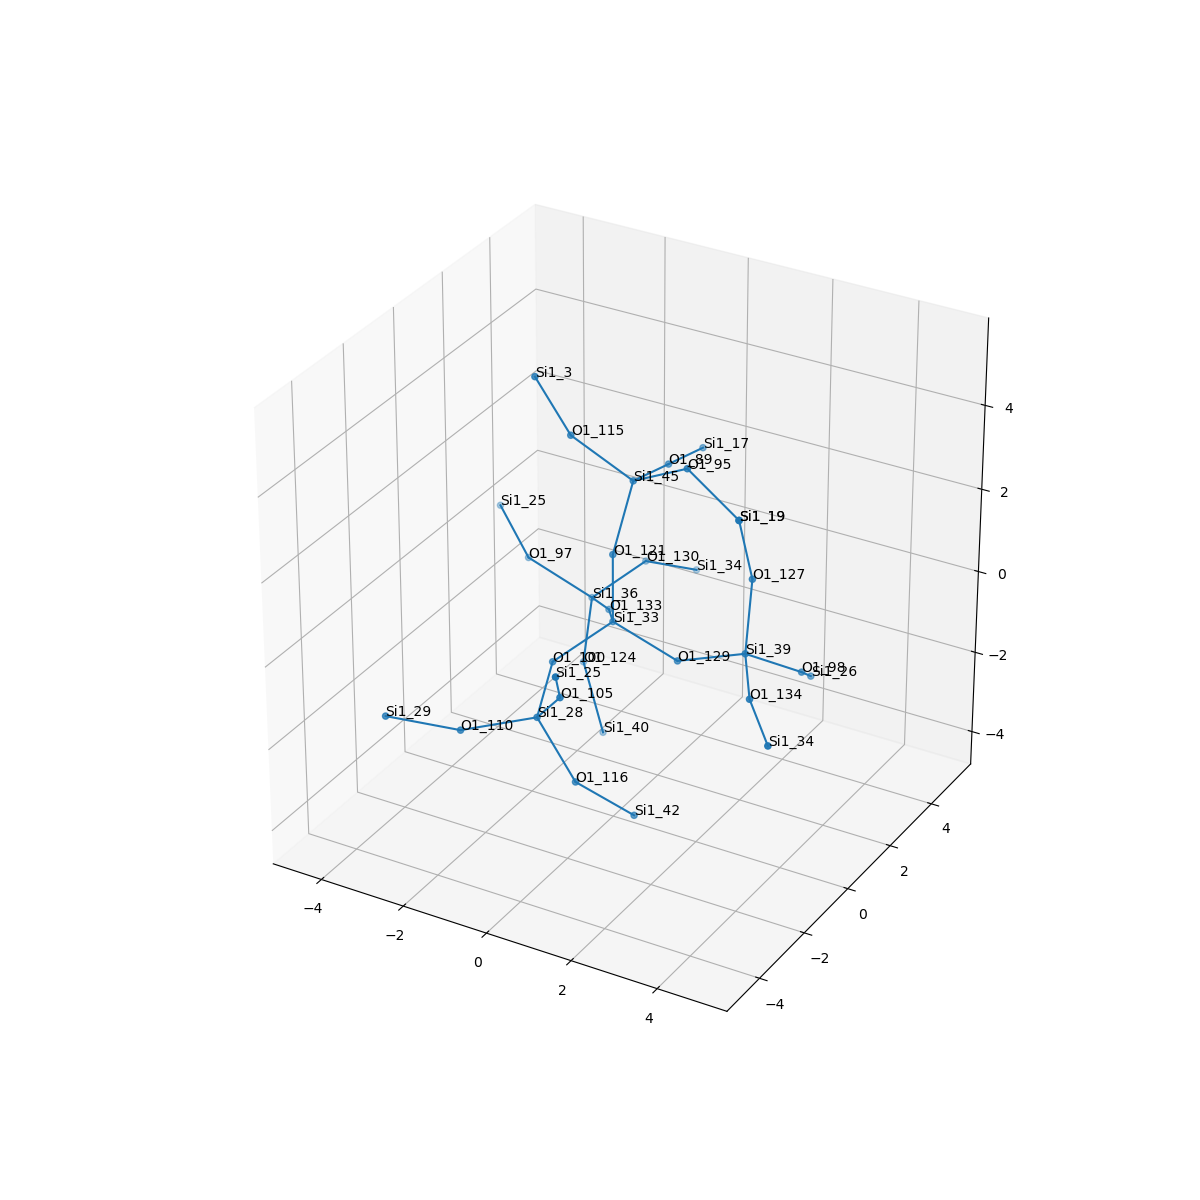

The file beside this chart, header and first rows:
, neighbor_num, isite, atom, x, y, z, front_index
0, 0, 33, Si1, 0.0, 0.0, 0.0, 
1, 1, 100, O1, -0.6776, -1.373, -0.5069, 0.0
2, 1, 133, O1, -0.8008, 1.279, -0.5574, 0.0
3, 1, 121, O1, 1.1102230246251565e-16, 5.551115123125783e-17, 1.612, 0.0
4, 1, 129, O1, 1.534, -5.551115123125783e-17, -0.4989, 0.0
5, 2, 28, Si1, -0.2211, -2.845, -0.9792, 1.0
6, 2, 36, Si1, -1.831, 2.39, -1.098, 2.0
7, 2, 45, Si1, 0.03769, 0.8149, 2.998, 3.0
8, 2, 39, Si1, 3.043, 0.142, 0.05549, 4.0
9, 3, 105, O1, 0.7184, -3.535, 0.129, 5.0
10, 3, 116, O1, 0.6126, -2.725, -2.353, 5.0
11, 3, 110, O1, -1.524, -3.753, -1.231, 5.0
12, 3, 97, O1, -3.288, 2.2, -0.4326, 6.0
13, 3, 124, O1, -1.987, 2.276, -2.698, 6.0
14, 3, 130, O1, -1.327, 3.883, -0.7502, 6.0
15, 3, 89, O1, 0.0225, 2.387, 2.683, 7.0
16, 3, 95, O1, 1.43, 0.5763, 3.775, 7.0
17, 3, 115, O1, -1.206, 0.3946, 3.922, 7.0
18, 3, 134, O1, 3.862, -1.234, -0.1042, 8.0
19, 3, 127, O1, 2.965, 0.5688, 1.608, 8.0
20, 3, 98, O1, 3.753, 1.336, -0.7634, 8.0
21, 4, 25, Si1, 1.201, -4.56, 1.271, 9.0
22, 4, 42, Si1, 1.514, -1.844, -3.347, 10.0
23, 4, 29, Si1, -2.749, -4.697, -0.7915, 11.0
24, 4, 25, Si1, -4.506, 3.115, 0.09623, 12.0
25, 4, 40, Si1, -1.335, 1.966, -4.136, 13.0
26, 4, 34, Si1, -0.7972, 5.234, -1.456, 14.0
27, 4, 17, Si1, 0.007301, 3.96, 2.368, 15.0
28, 4, 19, Si1, 2.856, 0.1497, 3.157, 16.0
29, 4, 3, Si1, -1.767, -0.09279, 5.352, 17.0
30, 4, 34, Si1, 4.91, -2.441, -0.281, 18.0
31, 4, 19, Si1, 2.856, 0.1497, 3.157, 19.0
32, 4, 26, Si1, 3.33, 2.628, -1.63, 20.0
